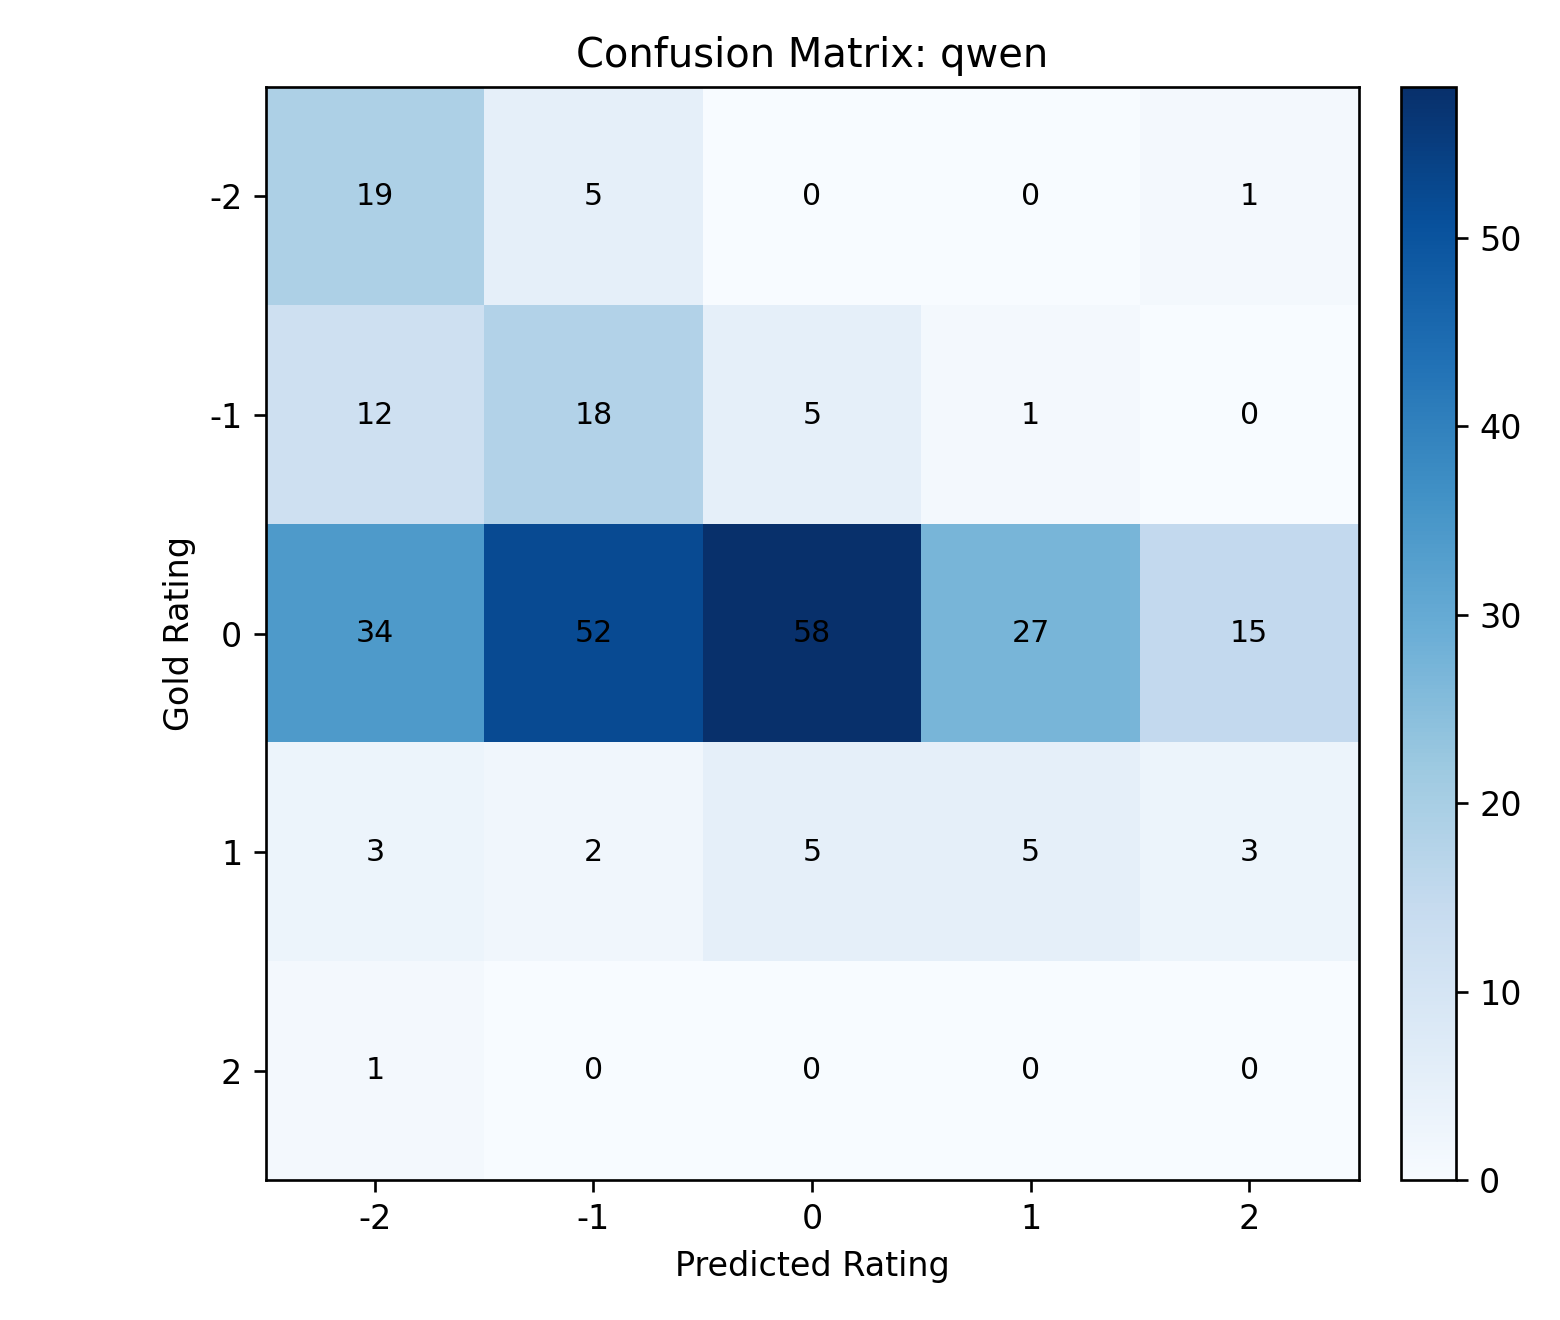

Data behind this chart, as committed beside it:
gold_rating, -2, -1, 0, 1, 2
-2, 19, 5, 0, 0, 1
-1, 12, 18, 5, 1, 0
0, 34, 52, 58, 27, 15
1, 3, 2, 5, 5, 3
2, 1, 0, 0, 0, 0
